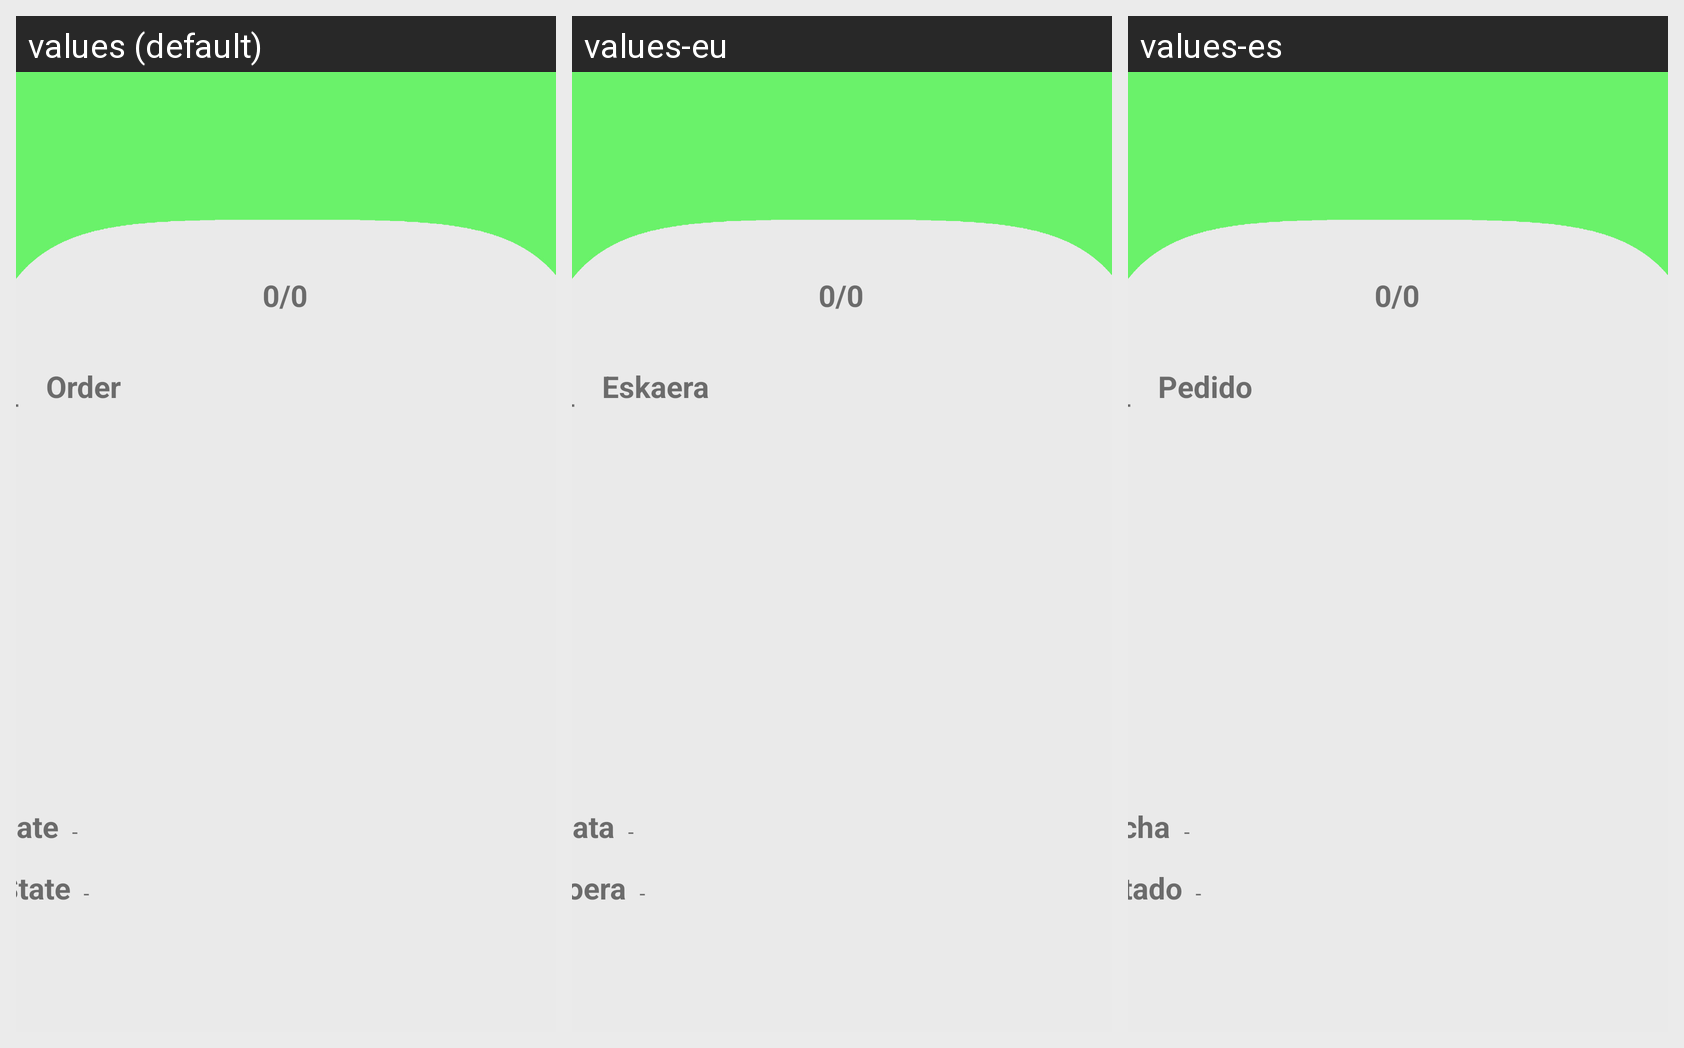

This grid shows one Android layout under several languages. Give, for every string resource on the screen, its name, the default text and each shown locale's text.
Android screen res/layout/pedidos.xml rendered under 3 locales, left to right: values (default), values-eu, values-es. Device: Nexus 5 (rendered at 1080×1920; each locale shown at half size, 540×960, under a caption strip naming it); theme Theme.Restaurante.
Strings drawn on this screen, with the default value and each locale's value (text and hints the layout hard-codes, and strings that could not be matched under every locale, appear in the picture but are not listed):

pedido
  values: Order
  values-eu: Eskaera
  values-es: Pedido

fecha
  values: Date
  values-eu: Data
  values-es: Fecha

estado
  values: State
  values-eu: Egoera
  values-es: Estado
